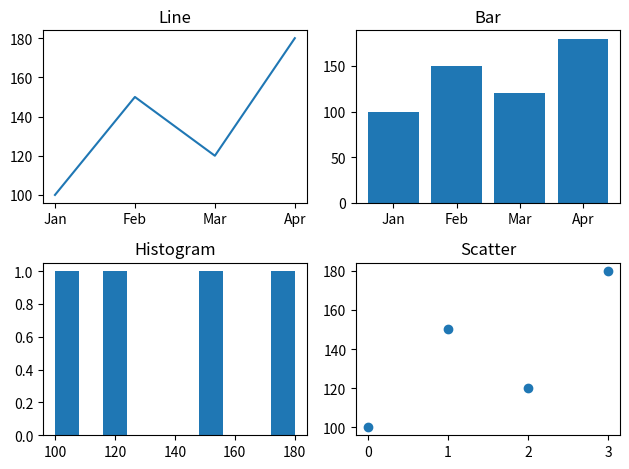

Reproduce this figure in Python.
import matplotlib.pyplot as plt

months = ["Jan", "Feb", "Mar", "Apr"]
sales = [100, 150, 120, 180]

fig, axes = plt.subplots(2, 2)

axes[0, 0].plot(months, sales)
axes[0, 0].set_title("Line")

axes[0, 1].bar(months, sales)
axes[0, 1].set_title("Bar")

axes[1, 0].hist(sales)
axes[1, 0].set_title("Histogram")

axes[1, 1].scatter(range(4), sales)
axes[1, 1].set_title("Scatter")

plt.tight_layout()
plt.show()
